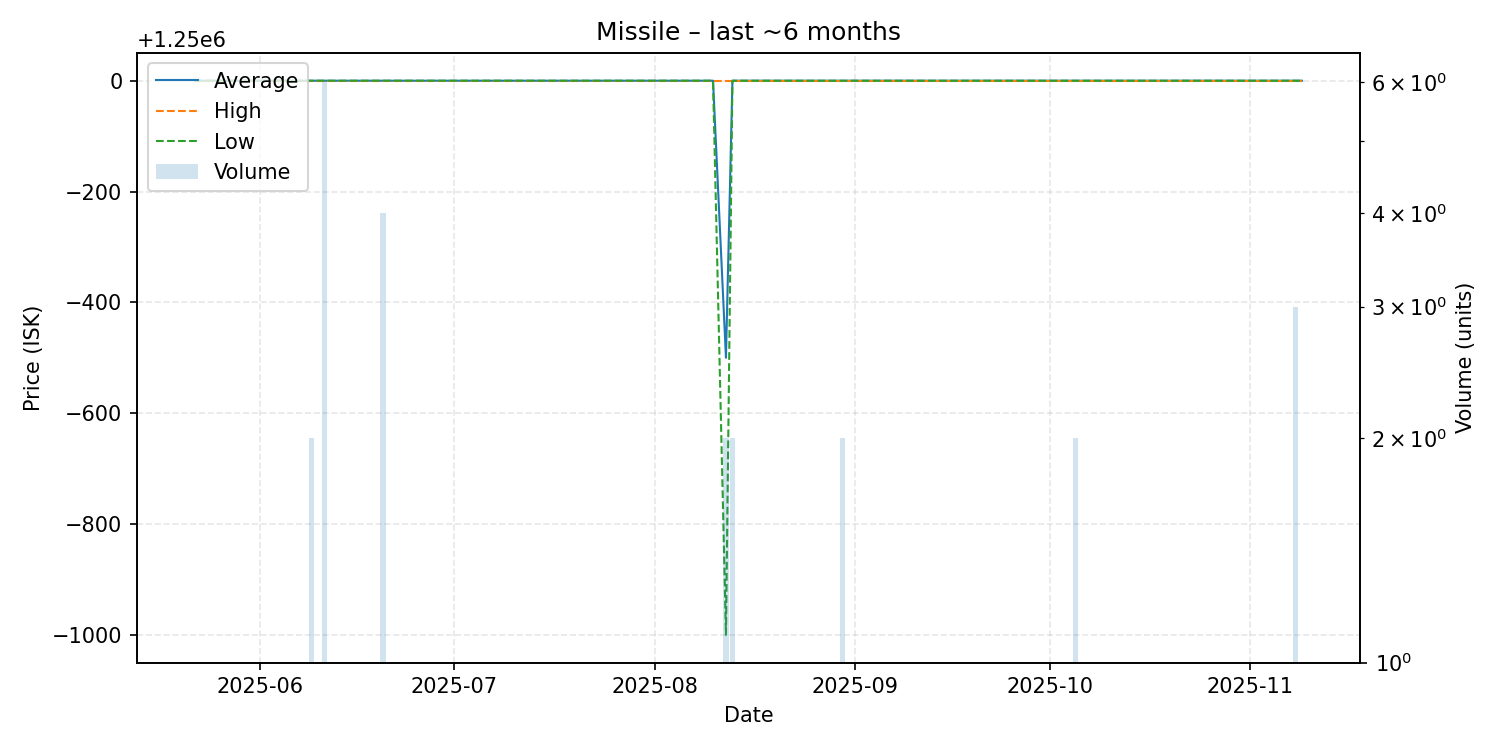

Source data for this figure (header and first rows):
date, average, highest, lowest, order_count, volume
2025-05-22, 1250000, 1250000, 1250000, 1, 1
2025-05-31, 1250000, 1250000, 1250000, 1, 1
2025-06-06, 1250000, 1250000, 1250000, 1, 1
2025-06-08, 1250000, 1250000, 1250000, 1, 1
2025-06-09, 1250000, 1250000, 1250000, 1, 2
2025-06-11, 1250000, 1250000, 1250000, 2, 6
2025-06-20, 1250000, 1250000, 1250000, 1, 4
2025-06-26, 1250000, 1250000, 1250000, 1, 1
2025-06-28, 1250000, 1250000, 1250000, 1, 1
2025-07-01, 1250000, 1250000, 1250000, 1, 1
2025-07-12, 1250000, 1250000, 1250000, 1, 1
2025-07-15, 1250000, 1250000, 1250000, 1, 1
2025-07-18, 1250000, 1250000, 1250000, 1, 1
2025-07-20, 1250000, 1250000, 1250000, 1, 1
2025-08-06, 1250000, 1250000, 1250000, 1, 1
2025-08-10, 1250000, 1250000, 1250000, 1, 1
2025-08-12, 1249500, 1250000, 1249000, 2, 2
2025-08-13, 1250000, 1250000, 1250000, 2, 2
2025-08-16, 1250000, 1250000, 1250000, 1, 1
2025-08-18, 1250000, 1250000, 1250000, 1, 1
2025-08-25, 1250000, 1250000, 1250000, 1, 1
2025-08-30, 1250000, 1250000, 1250000, 1, 2
2025-09-01, 1250000, 1250000, 1250000, 1, 1
2025-09-06, 1250000, 1250000, 1250000, 1, 1
2025-09-08, 1250000, 1250000, 1250000, 1, 1
2025-09-09, 1250000, 1250000, 1250000, 1, 1
2025-09-17, 1250000, 1250000, 1250000, 1, 1
2025-10-05, 1250000, 1250000, 1250000, 2, 2
2025-10-06, 1250000, 1250000, 1250000, 1, 1
2025-10-12, 1250000, 1250000, 1250000, 1, 1
2025-10-15, 1250000, 1250000, 1250000, 1, 1
2025-10-16, 1250000, 1250000, 1250000, 1, 1
2025-10-22, 1250000, 1250000, 1250000, 1, 1
2025-10-27, 1250000, 1250000, 1250000, 1, 1
2025-10-28, 1250000, 1250000, 1250000, 1, 1
2025-10-31, 1250000, 1250000, 1250000, 1, 1
2025-11-02, 1250000, 1250000, 1250000, 1, 1
2025-11-08, 1250000, 1250000, 1250000, 3, 3
2025-11-09, 1250000, 1250000, 1250000, 1, 1
